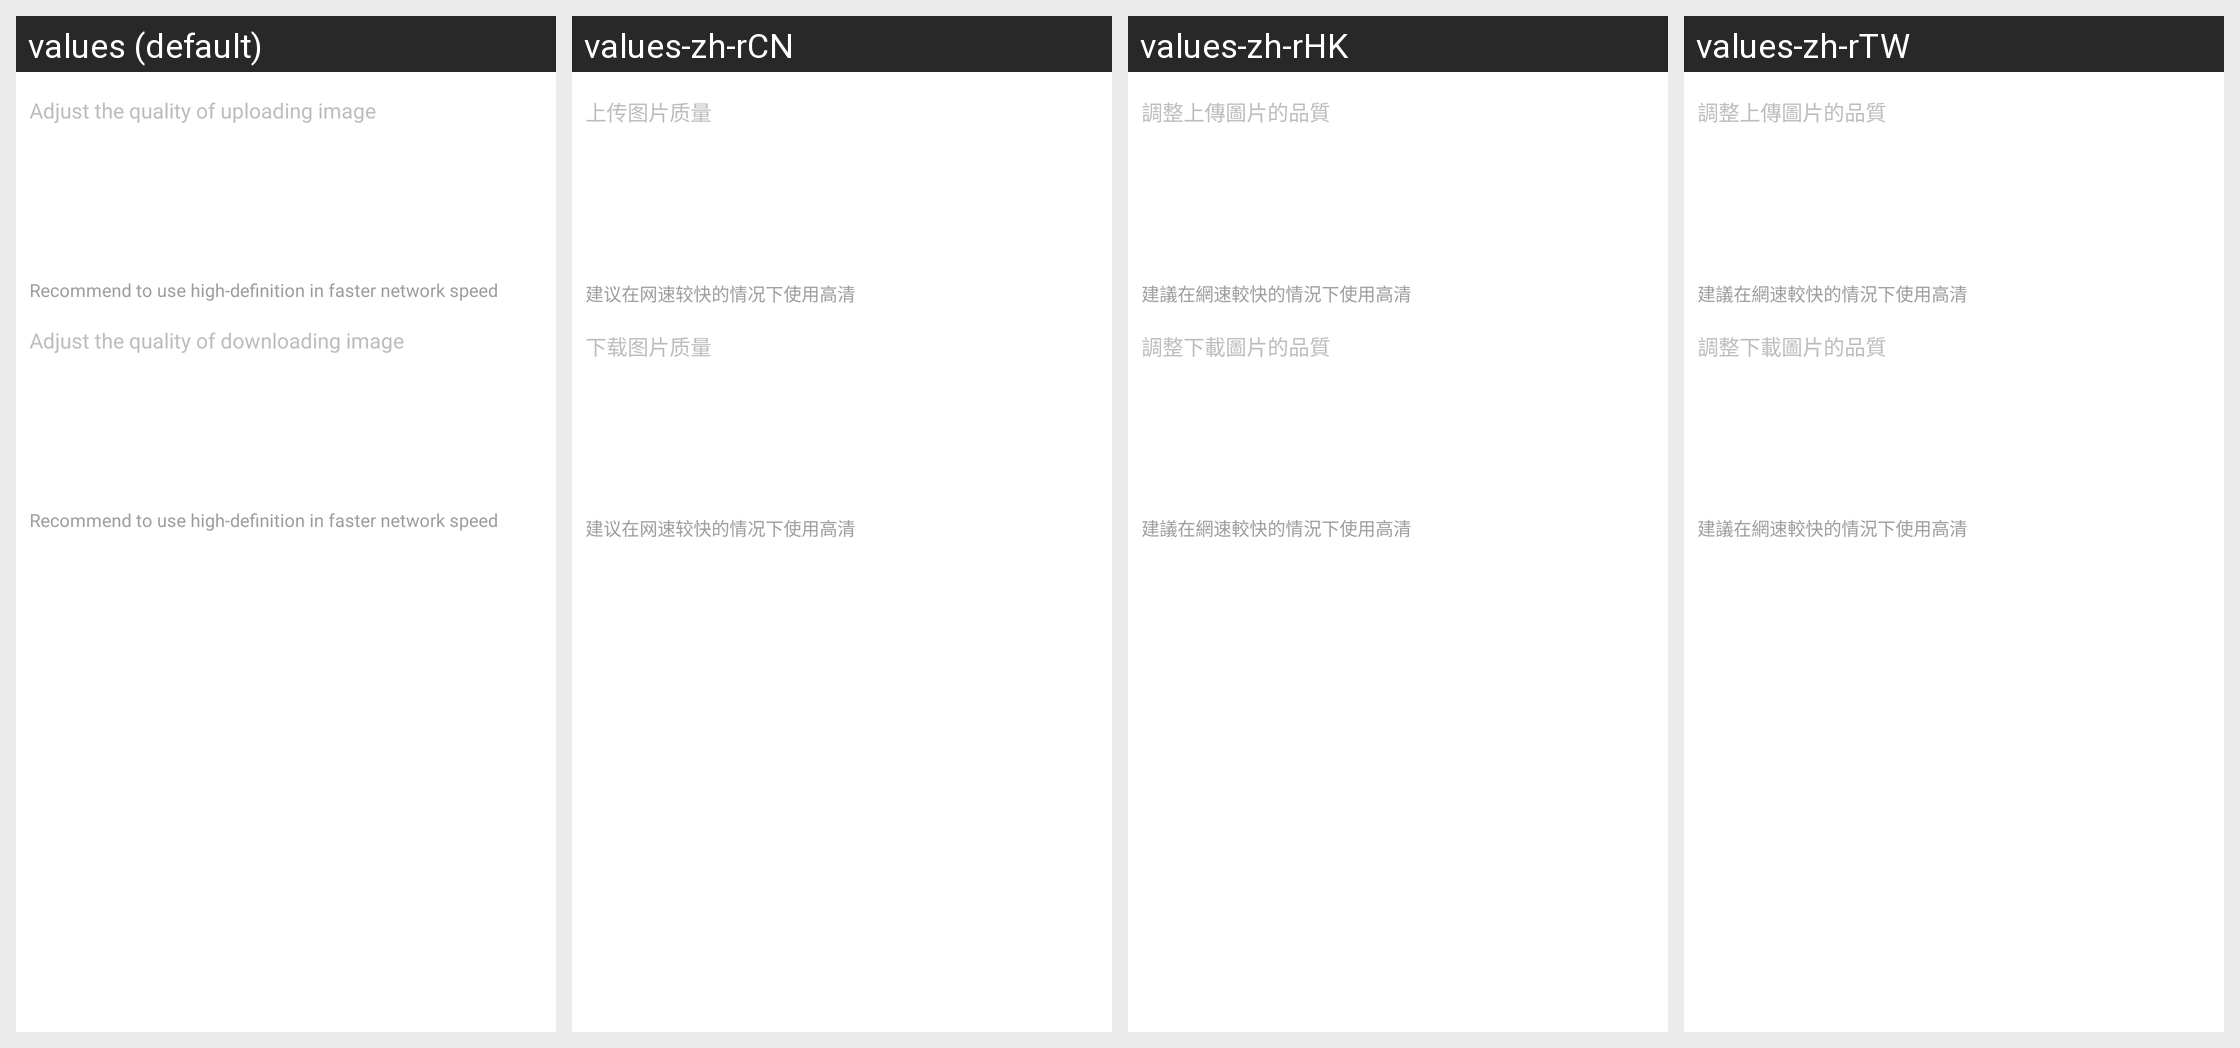

The same Android screen rendered under several of its app's locales, left to right. List the strings drawn on it with the default value and each locale's translation.
Android screen res/layout/settings_image.xml rendered under 4 locales, left to right: values (default), values-zh-rCN, values-zh-rHK, values-zh-rTW. Device: Nexus 5 (rendered at 1080×1920; each locale shown at half size, 540×960, under a caption strip naming it); theme ContentOverlay.
Strings drawn on this screen, with the default value and each locale's value (text and hints the layout hard-codes, and strings that could not be matched under every locale, appear in the picture but are not listed):

setting_summary_upload
  values: Adjust the quality of uploading image
  values-zh-rCN: 上传图片质量
  values-zh-rHK: 調整上傳圖片的品質
  values-zh-rTW: 調整上傳圖片的品質

setting_pic_down_upload_desc
  values: Recommend to use high-definition in faster network speed
  values-zh-rCN: 建议在网速较快的情况下使用高清
  values-zh-rHK: 建議在網速較快的情況下使用高清
  values-zh-rTW: 建議在網速較快的情況下使用高清

setting_summary_doownload
  values: Adjust the quality of downloading image
  values-zh-rCN: 下载图片质量
  values-zh-rHK: 調整下載圖片的品質
  values-zh-rTW: 調整下載圖片的品質
